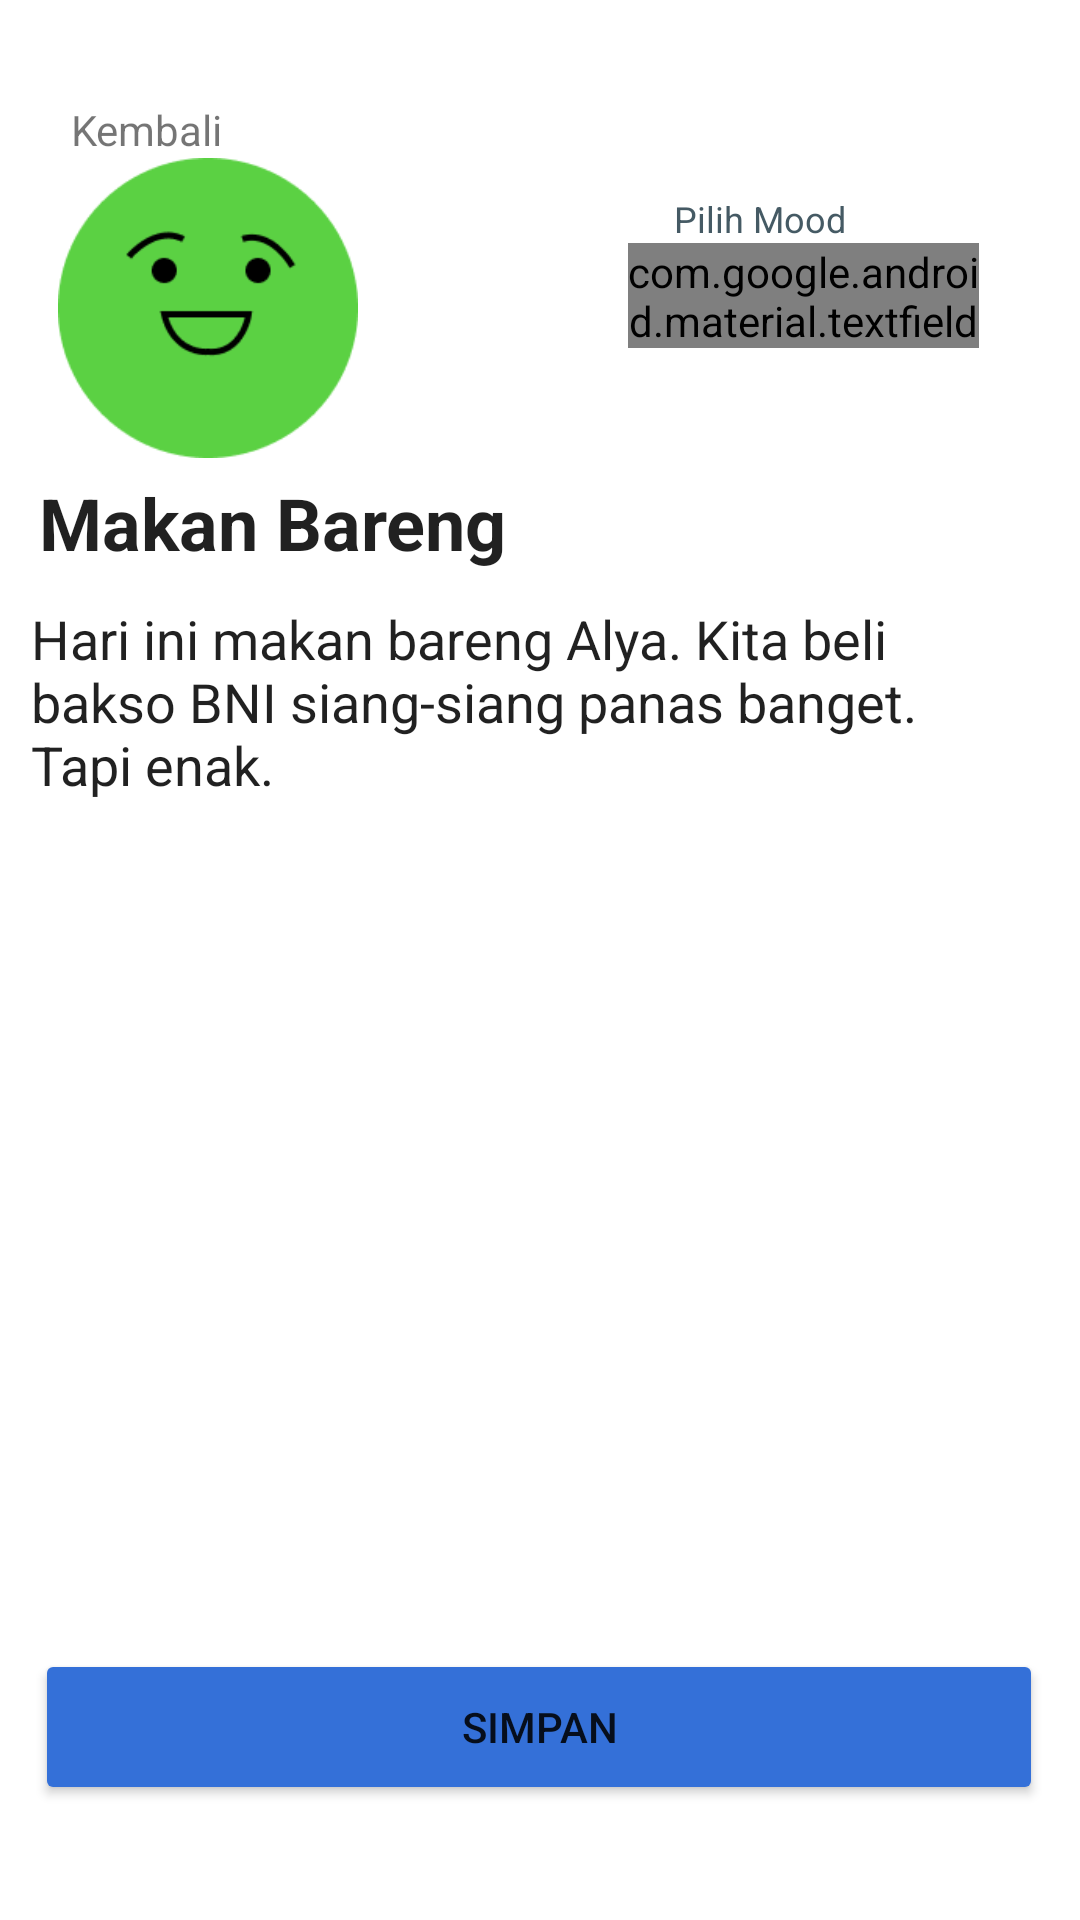

Write the Android layout XML for this screen, with the resource values it uses.
<!-- AndroidManifest.xml: application theme Theme.Remood -->
<!-- res/layout/activity_edit_remood.xml -->
<?xml version="1.0" encoding="utf-8"?>
<androidx.constraintlayout.widget.ConstraintLayout xmlns:android="http://schemas.android.com/apk/res/android"
    xmlns:app="http://schemas.android.com/apk/res-auto"
    xmlns:tools="http://schemas.android.com/tools"
    android:id="@+id/main"
    android:layout_width="match_parent"
    android:layout_height="match_parent"
    android:background="#FFFFFF"
    tools:context=".EditRemood">

    <TextView
        android:id="@+id/textView7"
        android:layout_width="wrap_content"
        android:layout_height="wrap_content"
        android:text="Kembali"
        android:clickable="true"
        app:layout_constraintBottom_toBottomOf="parent"
        app:layout_constraintEnd_toEndOf="parent"
        app:layout_constraintHorizontal_bias="0.077"
        app:layout_constraintStart_toStartOf="parent"
        app:layout_constraintTop_toTopOf="parent"
        app:layout_constraintVertical_bias="0.054" />

    <TextView
        android:id="@+id/textView8"
        android:layout_width="wrap_content"
        android:layout_height="wrap_content"
        android:layout_marginTop="12dp"
        android:text="Pilih Mood"
        android:textColor="#455A64"
        android:textSize="12sp"
        android:textStyle="normal"
        app:layout_constraintBottom_toTopOf="@+id/inputLayout"
        app:layout_constraintEnd_toEndOf="parent"
        app:layout_constraintHorizontal_bias="0.742"
        app:layout_constraintStart_toStartOf="parent"
        app:layout_constraintTop_toBottomOf="@+id/textView7"
        app:layout_constraintVertical_bias="0.0" />

    <EditText
        android:id="@+id/textView9"
        android:layout_width="325dp"
        android:layout_height="43dp"
        android:layout_marginStart="3dp"
        android:background="@null"
        android:text="Makan Bareng"
        android:textSize="24sp"
        android:textStyle="bold"
        app:layout_constraintBottom_toBottomOf="parent"
        app:layout_constraintEnd_toEndOf="parent"
        app:layout_constraintHorizontal_bias="0.313"
        app:layout_constraintStart_toStartOf="parent"
        app:layout_constraintTop_toBottomOf="@+id/inputLayout"
        app:layout_constraintVertical_bias="0.076" />

    <EditText
        android:id="@+id/textView10"
        android:layout_width="337dp"
        android:layout_height="376dp"
        android:layout_marginStart="3dp"
        android:background="@null"
        android:gravity="top|start"
        android:paddingStart="0dp"
        android:paddingLeft="5dp"
        android:paddingTop="5dp"
        android:paddingEnd="5dp"
        android:text="Hari ini makan bareng Alya. Kita beli bakso BNI siang-siang panas banget. Tapi enak."
        app:layout_constraintBottom_toTopOf="@+id/button"
        app:layout_constraintEnd_toEndOf="parent"
        app:layout_constraintHorizontal_bias="0.366"
        app:layout_constraintStart_toStartOf="parent"
        app:layout_constraintTop_toBottomOf="@+id/textView9"
        app:layout_constraintVertical_bias="0.0" />

    <Button
        android:id="@+id/button"
        android:layout_width="336dp"
        android:layout_height="52dp"
        android:backgroundTint="#3470D8"
        android:text="Simpan"
        app:layout_constraintBottom_toBottomOf="parent"
        app:layout_constraintEnd_toEndOf="parent"
        app:layout_constraintHorizontal_bias="0.493"
        app:layout_constraintStart_toStartOf="parent"
        app:layout_constraintTop_toTopOf="parent"
        app:layout_constraintVertical_bias="0.935" />

    <com.google.android.material.textfield.TextInputLayout
        android:id="@+id/inputLayout"
        style="@style/Widget.Material3.TextInputLayout.FilledBox.Dense.ExposedDropdownMenu"
        android:layout_width="117dp"
        android:layout_height="35dp"
        android:hint="Pilih"
        app:boxBackgroundColor="@color/blue"
        app:boxCornerRadiusBottomEnd="10sp"
        app:boxCornerRadiusBottomStart="10sp"
        app:boxCornerRadiusTopEnd="10sp"
        app:boxCornerRadiusTopStart="10sp"
        app:boxStrokeWidth="0sp"
        app:boxStrokeWidthFocused="0sp"
        app:counterTextColor="@color/black"
        app:helperTextTextColor="@color/black"
        app:hintTextColor="@color/black"
        app:layout_constraintBottom_toBottomOf="parent"
        app:layout_constraintEnd_toEndOf="parent"
        app:layout_constraintHorizontal_bias="0.862"
        app:layout_constraintStart_toStartOf="parent"
        app:layout_constraintTop_toTopOf="parent"
        app:layout_constraintVertical_bias="0.134"
        app:placeholderTextColor="@color/black"
        app:startIconTint="@color/black">

        <com.google.android.material.textfield.MaterialAutoCompleteTextView
            android:id="@+id/inputTV"
            android:layout_width="match_parent"
            android:layout_height="34dp"
            android:inputType="none"
            android:enabled="false"

            app:simpleItems="@array/options_list" />

    </com.google.android.material.textfield.TextInputLayout>

    <ImageView
        android:id="@+id/imageView2"
        android:layout_width="100dp"
        android:layout_height="100dp"
        app:layout_constraintBottom_toTopOf="@+id/textView9"
        app:layout_constraintEnd_toStartOf="@+id/inputLayout"
        app:layout_constraintHorizontal_bias="0.176"
        app:layout_constraintStart_toStartOf="parent"
        app:layout_constraintTop_toBottomOf="@+id/textView7"
        app:layout_constraintVertical_bias="0.541"
        app:srcCompat="@drawable/happyy" />

</androidx.constraintlayout.widget.ConstraintLayout>
<!-- resources referenced by this layout -->
<resources>
  <string-array name="options_list">
          <item>Happy!</item>
          <item>Oke!</item>
          <item>Meh</item>
          <item>Sedih:(</item>
          <item>Marah!</item>
      </string-array>
  <color name="black">#1F1F1F</color>
  <color name="blue">#4A8EDE</color>
  <!-- drawable happyy: png bitmap (drawable, 5073 bytes) -->
  <style name="Theme.Remood" parent="Base.Theme.Remood" />
  <style name="Base.Theme.Remood" parent="Theme.MaterialComponents.DayNight.NoActionBar">
          
          <item name="colorPrimary">@color/blue</item>
          <item name="colorPrimaryVariant">@color/blue</item>
          <item name="colorOnPrimary">@color/white</item>
          
          <item name="colorSecondary">@color/teal_200</item>
          <item name="colorSecondaryVariant">@color/teal_700</item>
          <item name="colorOnSecondary">@color/black</item>
          
          <item name="android:statusBarColor">?attr/colorPrimaryVariant</item>
      </style>
  <color name="white">#FFFFFF</color>
  <color name="teal_200">#FF03DAC5</color>
  <color name="teal_700">#FF018786</color>
</resources>
